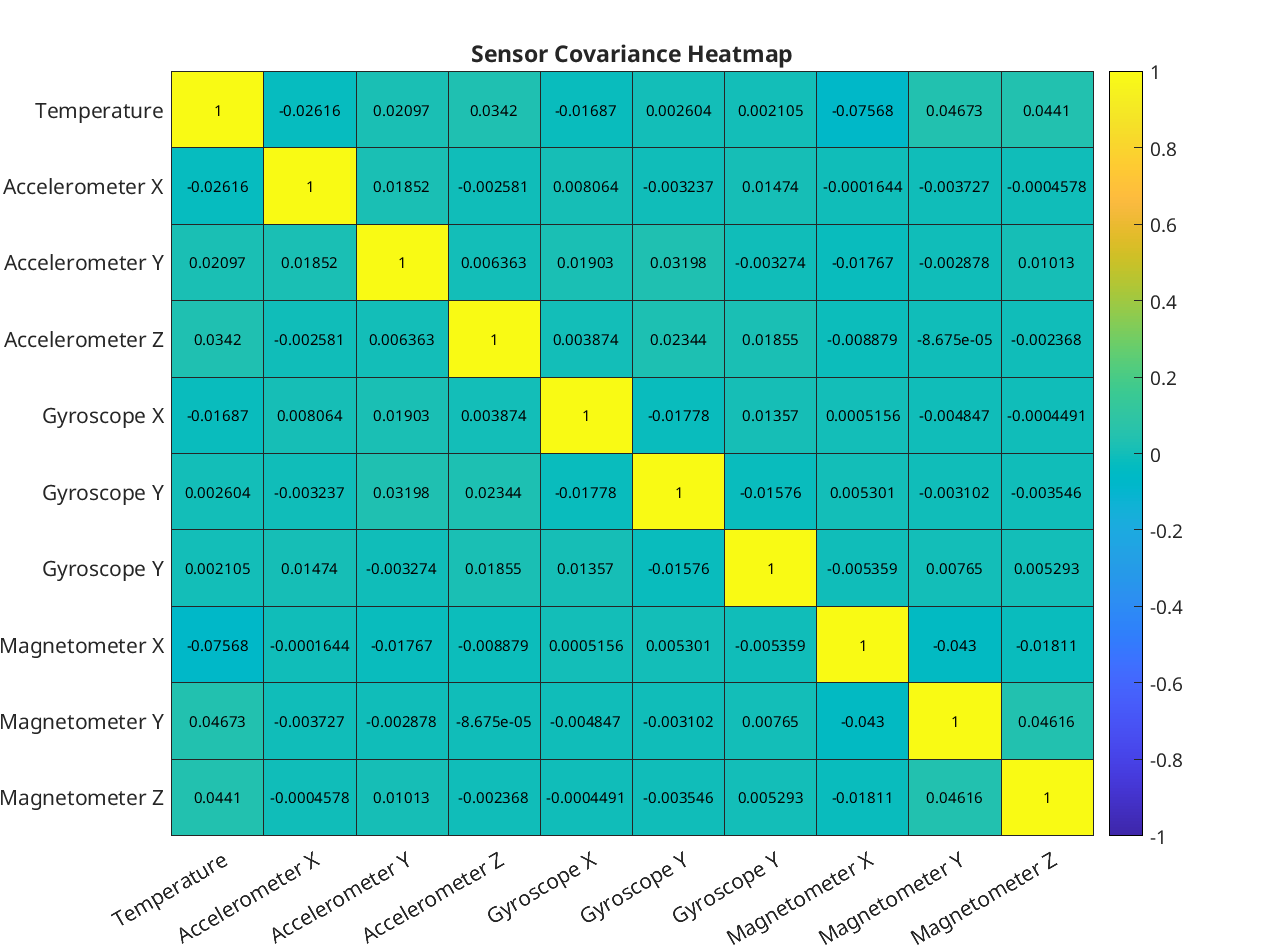

The file beside this chart, header and first rows:
pair, temperature, accel_x, accel_y, accel_z, gyro_x, gyro_y, gyro_z, magnetometer_x, magnetometer_y, magnetometer_z
temperature, 1, -0.02616, 0.02097, 0.0342, -0.01687, 0.002604, 0.002105, -0.07568, 0.04673, 0.0441
accel_x, -0.02616, 1, 0.01852, -0.002581, 0.008064, -0.003237, 0.01474, -0.0001644, -0.003727, -0.0004578
accel_y, 0.02097, 0.01852, 1, 0.006363, 0.01903, 0.03198, -0.003274, -0.01767, -0.002878, 0.01013
accel_z, 0.0342, -0.002581, 0.006363, 1, 0.003874, 0.02344, 0.01855, -0.008879, -8.67529e-05, -0.002368
gyro_x, -0.01687, 0.008064, 0.01903, 0.003874, 1, -0.01778, 0.01357, 0.0005156, -0.004847, -0.0004491
gyro_y, 0.002604, -0.003237, 0.03198, 0.02344, -0.01778, 1, -0.01576, 0.005301, -0.003102, -0.003546
gyro_z, 0.002105, 0.01474, -0.003274, 0.01855, 0.01357, -0.01576, 1, -0.005359, 0.00765, 0.005293
magnetometer_x, -0.07568, -0.0001644, -0.01767, -0.008879, 0.0005156, 0.005301, -0.005359, 1, -0.043, -0.01811
magnetometer_y, 0.04673, -0.003727, -0.002878, -8.67529e-05, -0.004847, -0.003102, 0.00765, -0.043, 1, 0.04616
magnetometer_z, 0.0441, -0.0004578, 0.01013, -0.002368, -0.0004491, -0.003546, 0.005293, -0.01811, 0.04616, 1
